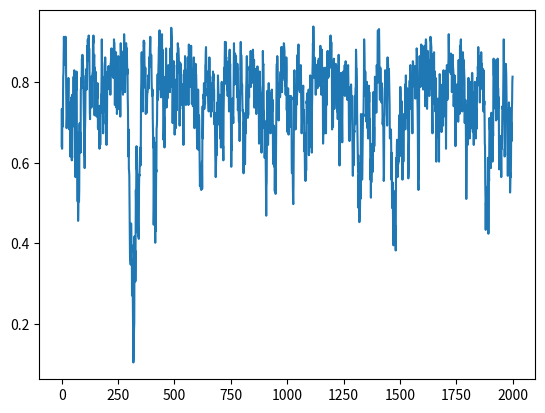

Write the Python code that produced this figure.
import numpy as np
import matplotlib.pyplot as plt
import math
 
#----------------------------------------------------------------------#
#   Build the system
#----------------------------------------------------------------------#
def hot_start():
    lattice = np.random.random_integers(0,1,(ns,ns))
    lattice[lattice==0] =- 1
 
    return lattice
 
def cold_start():
    lattice = np.ones((ns,ns))
 
    return lattice
 
 
#----------------------------------------------------------------------#
#   Periodic boundary conditions 
#----------------------------------------------------------------------#
def bc(i):
    if i > ns-1:
        return 0
    if i < 0:
        return ns-1
    else:
        return i
 
#----------------------------------------------------------------------#
#   Measure magnetization
#----------------------------------------------------------------------#
 
def mag(lattice):
    m = 0.
    for j in range(0,ns):
                for k in range(0,ns):
                    m += lattice[j,k]
    return m/(ns*ns)    
 
#----------------------------------------------------------------------#
#   Calculate internal energy
#----------------------------------------------------------------------#
def energy(lattice, N, M):
    return -1 * lattice[N,M] * (lattice[bc(N-1), M] \
                               + lattice[bc(N+1), M] \
                               + lattice[N, bc(M-1)] \
                               + lattice[N, bc(M+1)])
 
def sum_nn(lattice, N, M):
    return (lattice[bc(N-1), M] + lattice[bc(N+1), M] + lattice[N, bc(M-1)] + lattice[N, bc(M+1)])
 
 
#----------------------------------------------------------------------#
#   The Main monte carlo loop
#----------------------------------------------------------------------#
def update(beta):
    #lattice = hot_start()
 
    for step in enumerate(range(ns*nw)):
        j = np.random.randint(0,ns)
        k = np.random.randint(0,ns)
 
        E = -2. * energy(lattice, N, M)
 
        if E <= 0.:
            lattice[j,k] *= -1
        elif np.exp(-beta*E) > np.random.rand():
            lattice[j,k] *= -1
 
def sweep(lattice, beta):
    acc = 0
    for j in range(0,ns):
            for k in range(0,ns):
                sum_nn = lattice[bc(j-1), k] + lattice[bc(j+1), k] + lattice[j, bc(k-1)] + lattice[j, bc(k+1)]
                new_spin = -lattice[j,k]
                dE =-1*(new_spin-lattice[j,k])*sum_nn
                if dE <= 0.:
                    lattice[j,k] = new_spin
                    acc += 1
                elif np.exp(-beta*dE) > np.random.rand():
                    lattice[j,k] = new_spin
                    acc += 1
    accept = (1.*acc)/(ns*ns)
    #print("Acceptance: ",accept)
 
 
#----------------------------------------------------------------------#
#   Main
#----------------------------------------------------------------------#
 
 
ns = 25
ninit = 10
nsweeps = 2000
beta = 0.445
 
print("Size = ", ns)
print("Initial sweeps = ",ninit)
print("Sweeps = ", nsweeps)
print("beta = ", beta)
accept = 0.0
lattice = cold_start()
for n in range(ninit):
    sweep(lattice, beta)
    #update(beta)
    m = mag(lattice)
    #print("Sweep: ",n, "Mag = " ,m)
    
m = mag(lattice)
#print("Mag = " ,m)
mav = 0
mlist = np.ones(nsweeps)

for n in range(nsweeps):
    sweep(lattice, beta)
    #update(beta)
    m = mag(lattice)
    mav += m
    mlist[n]=m
    #print("Sweep: ",n, "Mag = " ,m)
 
mav = mav / nsweeps
print("Average m:", mav)
plt.plot(mlist)
plt.show()